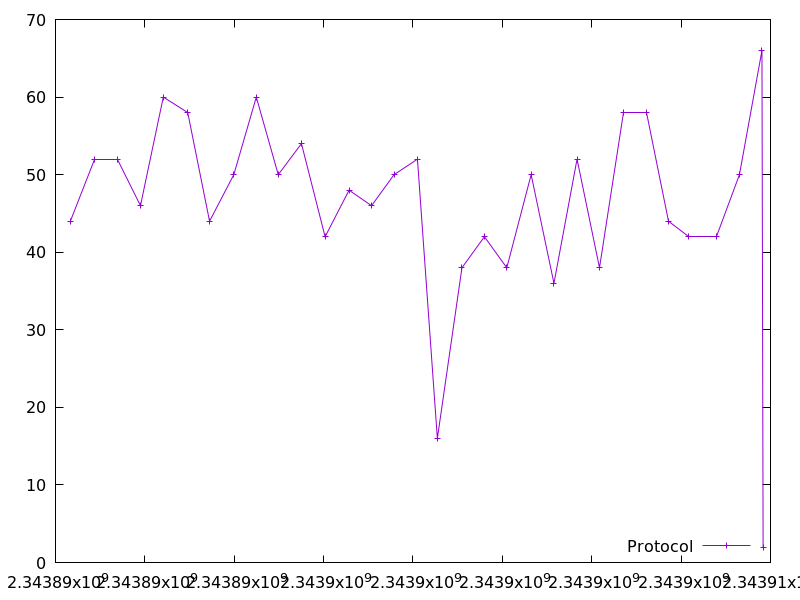

The file beside this chart, header and first rows:
2343890332.655714, 44.0
2343890871, 52.0
2343891388, 52.0
2343891901, 46.0
2343892412, 60.0
2343892959, 58.0
2343893448, 44.0
2343893990, 50.0
2343894493, 60.0
2343894985, 50.0
2343895505, 54.0
2343896033, 42.0
2343896569, 48.0
2343897073, 46.0
2343897576, 50.0
2343898100, 52.0
2343898545, 16.0
2343899096, 38.0
2343899598, 42.0
2343900100, 38.0
2343900645, 50.0
2343901154, 36.0
2343901672, 52.0
2343902174, 38.0
2343902705, 58.0
2343903216, 58.0
2343903719, 44.0
2343904176, 42.0
2343904788, 42.0
2343905306, 50.0
2343905809, 66.0
2343905835, 2.0
